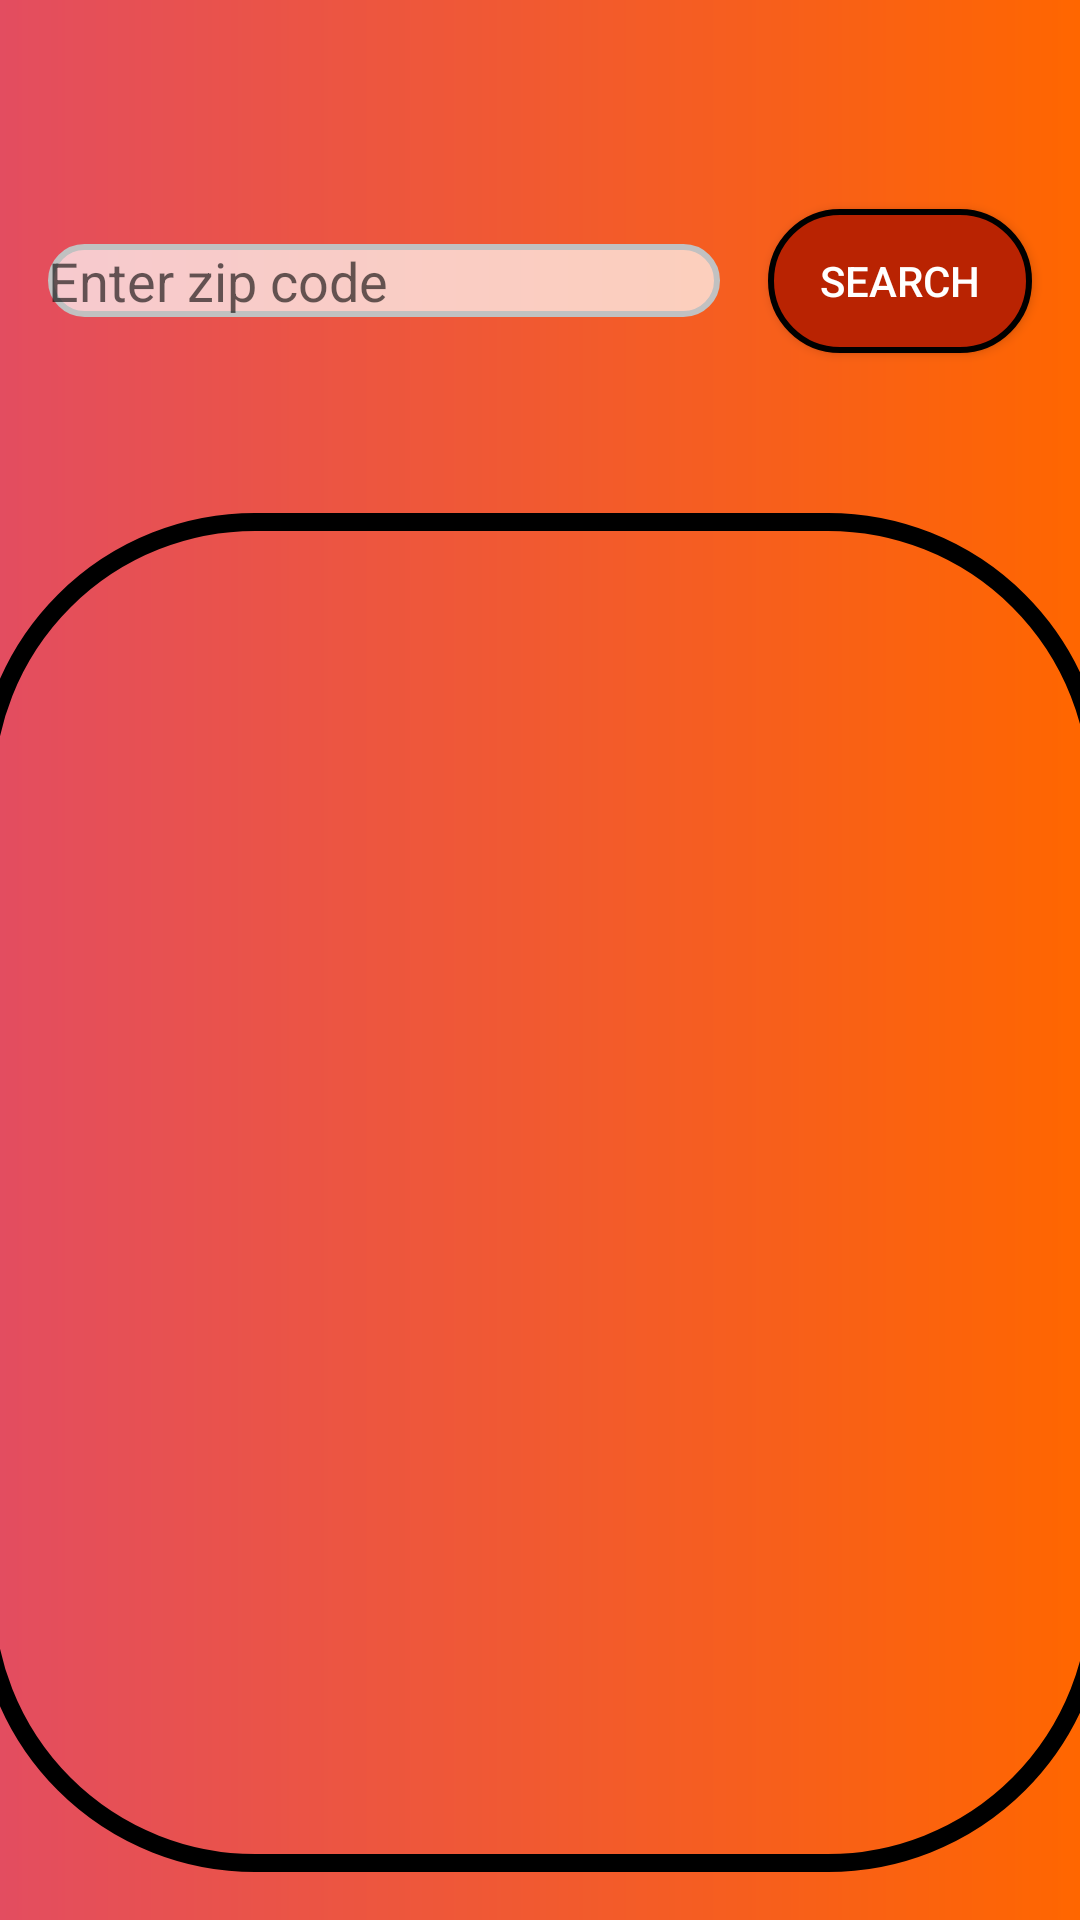

Layout XML and referenced resources for this Android screen:
<!-- AndroidManifest.xml: application theme Theme.PetTinder -->
<!-- res/layout/activity_petfinding.xml -->
<?xml version="1.0" encoding="utf-8"?>
<androidx.constraintlayout.widget.ConstraintLayout xmlns:android="http://schemas.android.com/apk/res/android"
    xmlns:app="http://schemas.android.com/apk/res-auto"
    xmlns:tools="http://schemas.android.com/tools"
    android:layout_width="match_parent"
    android:layout_height="match_parent"
    tools:context=".PetfindingActivity">


    <EditText
        android:id="@+id/findzipcode"
        android:layout_width="0dp"
        android:layout_height="wrap_content"
        android:layout_marginStart="16dp"
        android:layout_marginTop="16dp"
        android:layout_marginEnd="16dp"
        android:ems="10"
        android:hint="Enter zip code"
        android:inputType="number"
        android:background="@drawable/edittextbackgrounds"
        app:layout_constraintBottom_toTopOf="@+id/rvPets"
        app:layout_constraintEnd_toStartOf="@+id/btnSearch"
        app:layout_constraintStart_toStartOf="parent"
        app:layout_constraintTop_toTopOf="parent" />

    <androidx.appcompat.widget.AppCompatButton
        android:id="@+id/btnSearch"
        android:layout_width="wrap_content"
        android:layout_height="wrap_content"
        android:layout_marginTop="16dp"
        android:layout_marginEnd="16dp"
        android:text="Search"
        android:background="@drawable/button_shapes"
        app:layout_constraintBottom_toTopOf="@+id/rvPets"
        app:layout_constraintEnd_toEndOf="parent"
        app:layout_constraintTop_toTopOf="parent" />


    <androidx.recyclerview.widget.RecyclerView
        android:id="@+id/rvPets"
        android:layout_width="377dp"
        android:layout_height="453dp"
        android:layout_marginStart="16dp"
        android:layout_marginTop="16dp"
        android:layout_marginEnd="16dp"
        android:layout_marginBottom="16dp"
        android:background="@drawable/roundedrecycler"
        app:layout_constraintBottom_toBottomOf="parent"
        app:layout_constraintEnd_toEndOf="parent"
        app:layout_constraintStart_toStartOf="parent"
        />


</androidx.constraintlayout.widget.ConstraintLayout>
<!-- resources referenced by this layout -->
<resources>
  <!-- drawable button_shapes (drawable) -->
  <?xml version="1.0" encoding="utf-8"?>
  <shape xmlns:android="http://schemas.android.com/apk/res/android"
      android:shape="rectangle">
  
  
      <solid android:color="@color/darkred" />
      <corners android:radius="180dp"/>
  
      <stroke
          android:color="@color/black"
          android:width="2dp"/>
  
  </shape>
  <!-- drawable edittextbackgrounds (drawable) -->
  <?xml version="1.0" encoding="utf-8"?>
  <shape xmlns:android="http://schemas.android.com/apk/res/android" android:shape="rectangle">
  
  
      <solid android:color="#B3ffffff"/>
      <stroke
          android:width="2dp"
          android:color="#C1C1C1"/>
  
  
      <corners
          android:radius="40dp"/>
  </shape>
  <!-- drawable roundedrecycler (drawable) -->
  <?xml version="1.0" encoding="utf-8"?>
  <shape xmlns:android="http://schemas.android.com/apk/res/android"
  
      android:shape="rectangle">
  
          <stroke android:width="6dp"
              android:color="@color/black"/>
      <corners android:radius="90dp"/>
  </shape>
  <style name="Theme.PetTinder" parent="Theme.MaterialComponents.DayNight.DarkActionBar">
          
          <item name="colorPrimary">@color/purple_500</item>
          <item name="colorPrimaryVariant">@color/purple_700</item>
          <item name="colorOnPrimary">@color/white</item>
          
          <item name="colorSecondary">@color/teal_200</item>
          <item name="colorSecondaryVariant">@color/teal_700</item>
          <item name="colorOnSecondary">@color/black</item>
          
          <item name="android:statusBarColor">?attr/colorPrimaryVariant</item>
  
          
          <item name="android:background">@drawable/themebackgroundgradient</item>
          <item name="android:textColor">@color/white</item>
  
      </style>
  <color name="darkred">#B92302</color>
  <color name="black">#FF000000</color>
  <color name="purple_500">#FF6200EE</color>
  <color name="purple_700">#FF3700B3</color>
  <color name="white">#FFFFFFFF</color>
  <color name="teal_200">#FF03DAC5</color>
  <color name="teal_700">#FF018786</color>
  <!-- drawable themebackgroundgradient (drawable) -->
  <?xml version="1.0" encoding="utf-8"?>
  <shape xmlns:android="http://schemas.android.com/apk/res/android">
      <gradient
          android:type="linear"
          android:startColor="#ff6600"
          android:endColor="#e34d60"
          android:angle="180"
           />
  </shape>
</resources>
